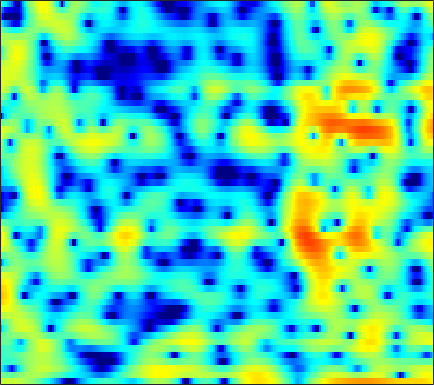

Source data for this figure (header and first rows):
2.666, 2.7087, 2.7506, 2.7794, 2.7644, 2.7202, 2.6366, 2.5491, 2.3897, 2.1871, 1.946, 1.7254, 1.3459, 0.94103, 0.5944, 0.091265, -0.54504, -1.0252, -1.7439, -2.4993, -3.3721, -4.0822, -5.0284, -6.1683
-0.4857, -0.6886, -0.9243, -1.081, -1.133, -1.073, -0.8616, -0.6216, -0.2409, 0.1803, 0.5885, 0.8821, 1.198, 1.448, 1.574, 1.67, 1.676, 1.626, 1.49, 1.265, 0.9728, 0.6996, 0.2804, -0.1889
-4.608, -5.792, -7.837, -10.69, -13.26, -14.95, -11.93, -9.197, -6.232, -3.976, -2.246, -1.195, -0.03739, 0.8577, 1.396, 1.954, 2.364, 2.577, 2.757, 2.826, 2.786, 2.698, 2.503, 2.227
-2.954, -3.067, -3.193, -3.242, -3.209, -3.038, -2.738, -2.417, -1.885, -1.292, -0.6809, -0.2266, 0.3438, 0.8624, 1.19, 1.567, 1.854, 2.01, 2.131, 2.16, 2.088, 1.972, 1.743, 1.411
-3.349, -3.092, -2.805, -2.544, -2.362, -2.118, -1.867, -1.66, -1.317, -0.9284, -0.486, -0.1316, 0.3526, 0.8445, 1.184, 1.588, 1.925, 2.102, 2.249, 2.287, 2.196, 2.044, 1.725, 1.273
-3.418, -2.861, -2.472, -2.401, -2.57, -3.024, -3.699, -4.272, -4.86, -4.896, -4.074, -3.092, -1.624, -0.2162, 0.7173, 1.72, 2.51, 2.946, 3.324, 3.481, 3.433, 3.267, 2.865, 2.252
-1.145, -0.9393, -0.8784, -1.101, -1.494, -2.387, -3.817, -5.273, -7.586, -8.97, -7.328, -5.131, -2.511, -0.4777, 0.7227, 1.887, 2.699, 3.091, 3.381, 3.455, 3.311, 3.093, 2.639, 2.026
-1.734, -1.374, -0.8599, -0.4244, -0.1643, 0.1051, 0.2706, 0.3681, 0.4919, 0.673, 0.9249, 1.172, 1.515, 1.815, 1.953, 2.013, 1.88, 1.648, 1.152, 0.4869, -0.2947, -0.8806, -1.569, -2.05
-7.799, -5.326, -2.768, -0.8915, 0.1936, 1.3, 2.123, 2.579, 3.022, 3.305, 3.449, 3.466, 3.349, 3.088, 2.772, 2.155, 1.278, 0.4204, -1.081, -3.092, -5.916, -8.884, -15.36, -21.21
-3.416, -2.359, -0.9608, 0.2696, 1.048, 1.874, 2.485, 2.81, 3.093, 3.206, 3.163, 3.038, 2.742, 2.296, 1.861, 1.139, 0.2478, -0.5265, -1.708, -3.038, -4.438, -5.431, -6.466, -6.903
1.917, 2.069, 2.295, 2.505, 2.641, 2.752, 2.788, 2.75, 2.619, 2.403, 2.099, 1.826, 1.368, 0.8364, 0.3855, -0.2854, -1.044, -1.658, -2.54, -3.445, -4.341, -4.966, -5.676, -6.214
4.742, 4.633, 4.43, 4.145, 3.876, 3.443, 2.935, 2.514, 1.917, 1.299, 0.6869, 0.2398, -0.3207, -0.8609, -1.272, -1.857, -2.523, -3.086, -3.959, -4.976, -6.186, -7.205, -8.693, -10.24
6.766, 6.487, 5.963, 5.261, 4.611, 3.577, 2.348, 1.315, -0.1705, -1.659, -2.93, -3.591, -4.021, -4.068, -3.998, -3.929, -4.023, -4.233, -4.771, -5.64, -6.914, -8.222, -10.57, -14.01
7.696, 7.333, 6.633, 5.666, 4.737, 3.196, 1.21, -0.6459, -3.854, -8.476, -16.75, -26.4, -14.25, -9.692, -7.814, -6.275, -5.386, -5.029, -4.827, -4.932, -5.284, -5.72, -6.46, -7.332
7.028, 6.7, 6.057, 5.177, 4.348, 3.002, 1.377, -0.03065, -2.108, -4.264, -6.16, -7.151, -7.825, -7.958, -7.883, -7.658, -7.273, -6.867, -6.222, -5.556, -4.965, -4.613, -4.282, -4.102
5.826, 5.583, 5.134, 4.524, 3.964, 3.072, 2.016, 1.125, -0.189, -1.629, -3.188, -4.47, -6.409, -8.759, -10.96, -14.46, -16.05, -13.95, -10.37, -7.57, -5.537, -4.375, -3.205, -2.36
3.582, 3.484, 3.336, 3.125, 2.907, 2.505, 1.962, 1.46, 0.6449, -0.3406, -1.512, -2.534, -4.087, -5.913, -7.407, -9.22, -9.811, -9.067, -7.182, -5.224, -3.539, -2.491, -1.372, -0.5214
-1.443, -1.031, -0.3454, 0.276, 0.6245, 0.8947, 0.9477, 0.8541, 0.5711, 0.1403, -0.3955, -0.8362, -1.447, -2.007, -2.351, -2.621, -2.635, -2.454, -1.994, -1.374, -0.6876, -0.1799, 0.4389, 0.9507
-11.45, -7.183, -3.965, -2.063, -1.159, -0.3991, -0.02444, 0.06213, 0.006293, -0.199, -0.4895, -0.7315, -1.032, -1.248, -1.328, -1.295, -1.106, -0.8615, -0.4411, 0.05849, 0.5806, 0.9583, 1.415, 1.781
-2.069, -1.654, -0.9784, -0.4311, -0.171, -0.04507, -0.1419, -0.3482, -0.7762, -1.321, -1.973, -2.475, -3.051, -3.432, -3.499, -3.273, -2.689, -2.106, -1.227, -0.3312, 0.5087, 1.07, 1.698, 2.173
3.547, 3.062, 2.411, 1.719, 1.169, 0.3622, -0.5259, -1.238, -2.299, -3.546, -5.08, -6.465, -8.753, -11.26, -12.26, -10.84, -8.046, -6.064, -3.812, -1.991, -0.4924, 0.4438, 1.463, 2.206
5.888, 4.906, 3.436, 1.77, 0.4081, -1.489, -3.265, -4.367, -5.419, -6.288, -7.283, -8.368, -10.47, -13.15, -14.44, -13.07, -10.2, -8.206, -5.907, -3.831, -1.948, -0.6654, 0.8155, 1.967
6.153, 4.895, 2.88, 0.3475, -2.07, -6.472, -13.96, -22.73, -13.8, -9.376, -7.479, -6.91, -6.787, -7.094, -7.5, -8.27, -9.412, -10.4, -11.01, -8.936, -5.409, -2.982, -0.3811, 1.575
3.886, 2.879, 1.395, -0.2888, -1.673, -3.596, -5.253, -5.97, -5.995, -5.375, -4.716, -4.356, -4.181, -4.394, -4.83, -5.858, -7.484, -9.129, -10.75, -8.959, -5.412, -3.034, -0.5172, 1.342
-0.9686, -1.393, -1.851, -2.234, -2.496, -2.774, -2.937, -2.96, -2.855, -2.646, -2.375, -2.187, -2.014, -1.942, -1.973, -2.055, -2.133, -2.129, -1.913, -1.392, -0.5969, 0.09844, 1.03, 1.857
-9.063, -8.283, -7.16, -6.137, -5.468, -4.661, -3.934, -3.423, -2.761, -2.113, -1.516, -1.115, -0.6252, -0.2079, 0.05576, 0.3577, 0.612, 0.7982, 1.045, 1.295, 1.548, 1.737, 1.97, 2.156
-17.87, -14.72, -11.92, -9.897, -8.641, -7.19, -5.865, -4.911, -3.679, -2.504, -1.411, -0.6525, 0.2417, 0.9957, 1.472, 1.966, 2.322, 2.503, 2.636, 2.66, 2.579, 2.45, 2.2, 1.88
-15.53, -14.64, -13.31, -12.14, -11.36, -10.28, -8.854, -7.503, -5.476, -3.429, -1.543, -0.2996, 1.101, 2.21, 2.855, 3.489, 3.871, 3.991, 3.945, 3.671, 3.179, 2.671, 1.825, 0.8182
-17.37, -15.33, -14.02, -14.07, -15.2, -18.96, -21.41, -15.1, -8.783, -4.572, -1.526, 0.2425, 2.085, 3.433, 4.166, 4.819, 5.117, 5.123, 4.845, 4.228, 3.257, 2.284, 0.636, -1.497
-11.15, -10.65, -10.17, -10.04, -10.13, -10.15, -9.252, -7.685, -4.997, -2.357, -0.07974, 1.342, 2.849, 3.961, 4.551, 5.014, 5.126, 4.987, 4.499, 3.649, 2.416, 1.217, -0.7967, -3.363
-7.331, -6.953, -6.325, -5.616, -5.027, -4.14, -3.104, -2.224, -0.9501, 0.3504, 1.562, 2.361, 3.249, 3.897, 4.21, 4.39, 4.292, 4.023, 3.403, 2.484, 1.254, 0.1255, -1.657, -3.721
-7.409, -6.329, -4.985, -3.757, -2.905, -1.838, -0.8231, -0.09621, 0.8286, 1.681, 2.432, 2.913, 3.418, 3.737, 3.842, 3.797, 3.524, 3.166, 2.475, 1.544, 0.3722, -0.6624, -2.243, -4.044
-7.726, -5.987, -4.199, -2.769, -1.852, -0.7793, 0.168, 0.8066, 1.573, 2.236, 2.787, 3.112, 3.416, 3.564, 3.556, 3.375, 2.996, 2.576, 1.835, 0.8801, -0.2793, -1.276, -2.767, -4.395
-4.096, -3.378, -2.466, -1.619, -1.017, -0.241, 0.5076, 1.049, 1.722, 2.311, 2.793, 3.072, 3.319, 3.404, 3.359, 3.136, 2.716, 2.267, 1.486, 0.4802, -0.7527, -1.828, -3.45, -5.289
-1.026, -1.207, -1.346, -1.324, -1.159, -0.7161, -0.06521, 0.5048, 1.278, 1.997, 2.6, 2.956, 3.282, 3.419, 3.398, 3.205, 2.813, 2.381, 1.62, 0.6308, -0.6102, -1.73, -3.516, -5.783
0.3411, -0.8789, -2.703, -4.394, -5.025, -4.422, -2.767, -1.435, 0.1344, 1.376, 2.302, 2.808, 3.264, 3.502, 3.536, 3.401, 3.075, 2.703, 2.036, 1.193, 0.1807, -0.6882, -2.002, -3.472
1.639, -0.2878, -3.828, -9.454, -14.83, -10.11, -5.009, -2.655, -0.5448, 0.8147, 1.697, 2.14, 2.532, 2.751, 2.813, 2.739, 2.472, 2.139, 1.508, 0.7042, -0.1909, -0.8401, -1.567, -2.021
3.969, 2.87, 1.407, 0.162, -0.4343, -0.6708, -0.4307, -0.1572, 0.09732, 0.1452, 0.02065, -0.09891, -0.1633, -0.04355, 0.1651, 0.4337, 0.4672, 0.2342, -0.495, -1.821, -3.751, -5.404, -6.798, -5.901
4.256, 3.68, 3.051, 2.551, 2.225, 1.816, 1.335, 0.8496, -0.1265, -1.639, -3.926, -6.223, -8.952, -7.66, -5.325, -2.877, -1.47, -1.043, -1.25, -2.411, -4.724, -7.376, -10.62, -7.798
-0.8443, -0.7973, -0.3292, 0.1865, 0.4618, 0.6046, 0.4337, 0.06409, -0.789, -2.186, -4.235, -6.162, -8.156, -7.239, -5.286, -2.952, -1.334, -0.5585, -0.03489, 0.07924, -0.06207, -0.1876, -0.1196, 0.309
-17.67, -10.5, -6.242, -3.953, -2.886, -2, -1.55, -1.421, -1.441, -1.647, -1.917, -2.087, -2.105, -1.815, -1.429, -0.767, -0.1114, 0.3211, 0.7823, 1.122, 1.376, 1.537, 1.747, 1.97
-6.44, -6.161, -5.33, -4.511, -3.999, -3.45, -2.989, -2.666, -2.268, -1.859, -1.457, -1.157, -0.7667, -0.3627, -0.07345, 0.2908, 0.6323, 0.8599, 1.135, 1.362, 1.563, 1.701, 1.85, 1.976
-2.276, -2.674, -3.232, -3.86, -4.361, -4.91, -4.984, -4.6, -3.633, -2.465, -1.381, -0.691, 0.02604, 0.5222, 0.7876, 1.004, 1.116, 1.161, 1.204, 1.271, 1.377, 1.479, 1.637, 1.769
0.7803, 0.2697, -0.9172, -2.852, -5.084, -10.02, -17.33, -12.07, -5.906, -2.453, -0.3254, 0.7078, 1.57, 1.943, 1.967, 1.73, 1.248, 0.8094, 0.2594, -0.03873, 0.03097, 0.2925, 0.7968, 1.274
3.27, 3.062, 2.353, 1.174, 0.03735, -1.551, -2.356, -1.968, -0.5805, 0.8902, 1.986, 2.505, 2.758, 2.535, 2.019, 0.853, -0.9623, -2.837, -6.029, -8.809, -7.686, -5.471, -3.025, -1.367
3.574, 3.588, 3.436, 3.128, 2.854, 2.526, 2.304, 2.244, 2.289, 2.35, 2.312, 2.159, 1.711, 0.9288, 0.08381, -1.467, -3.58, -5.627, -8.912, -11.64, -10.85, -8.951, -6.726, -5.204
3.52, 3.563, 3.568, 3.52, 3.453, 3.336, 3.186, 3.048, 2.813, 2.499, 2.066, 1.628, 0.8884, -0.06665, -0.9129, -2.213, -3.632, -4.711, -6.036, -7.028, -7.524, -7.593, -7.421, -7.15
3.208, 3.294, 3.427, 3.558, 3.629, 3.657, 3.604, 3.491, 3.224, 2.819, 2.256, 1.719, 0.8512, -0.1996, -1.099, -2.42, -3.853, -4.95, -6.37, -7.624, -8.573, -9.017, -9.252, -9.165
1.751, 2.099, 2.673, 3.237, 3.595, 3.936, 4.102, 4.1, 3.929, 3.544, 2.951, 2.368, 1.395, 0.193, -0.8679, -2.492, -4.394, -5.992, -8.394, -11.04, -13.6, -14.72, -14.34, -12.67
-3.016, -1.185, 0.8895, 2.421, 3.264, 4.052, 4.498, 4.638, 4.598, 4.286, 3.723, 3.128, 2.095, 0.7872, -0.3974, -2.258, -4.481, -6.404, -9.456, -13.31, -18.69, -22.77, -19.09, -14.19
-4.685, -2.139, 0.3251, 2.015, 2.91, 3.737, 4.225, 4.403, 4.399, 4.158, 3.652, 3.095, 2.1, 0.7981, -0.3942, -2.299, -4.556, -6.461, -9.072, -11.32, -12.58, -12.58, -11.52, -9.72
0.8707, 1.165, 1.7, 2.23, 2.576, 2.925, 3.156, 3.242, 3.222, 3.055, 2.701, 2.294, 1.539, 0.4586, -0.5797, -2.38, -4.758, -7.1, -11.49, -19.32, -23.1, -15.61, -10.45, -7.293
1.962, 1.635, 1.295, 1.042, 0.9094, 0.8012, 0.7641, 0.7775, 0.868, 0.9424, 0.9951, 0.9663, 0.7813, 0.3704, -0.1283, -1.065, -2.333, -3.514, -5.231, -6.645, -6.888, -6.117, -4.489, -2.793
-0.3321, -1.178, -2.258, -3.214, -3.84, -4.467, -4.8, -4.77, -4.321, -3.511, -2.548, -1.845, -1.049, -0.4373, -0.1472, 0.05478, 0.04909, -0.03182, -0.1615, -0.2127, -0.06971, 0.1743, 0.6569, 1.216
-5.232, -6.918, -9.032, -10.82, -12.08, -13.94, -15.97, -16.7, -14.87, -11.24, -7.993, -5.976, -3.764, -2.039, -0.9875, 0.1061, 0.9171, 1.388, 1.855, 2.201, 2.467, 2.627, 2.8, 2.922
-10.87, -15.34, -22.06, -21.64, -20.13, -20.21, -22.07, -23.25, -20.09, -14.92, -10.7, -8.025, -5.062, -2.666, -1.187, 0.4062, 1.644, 2.353, 3.051, 3.501, 3.724, 3.764, 3.65, 3.384
-8.167, -11.09, -14.54, -15.95, -16.2, -16.61, -17.47, -17.75, -16.85, -13.83, -10.12, -7.45, -4.307, -1.719, -0.1224, 1.605, 2.909, 3.642, 4.325, 4.684, 4.738, 4.577, 4.087, 3.263
-2.512, -3.879, -5.691, -7.489, -8.94, -11.22, -14.59, -18.8, -22.64, -14.05, -8.655, -5.71, -2.657, -0.3222, 1.087, 2.576, 3.674, 4.266, 4.771, 4.961, 4.843, 4.534, 3.804, 2.621
